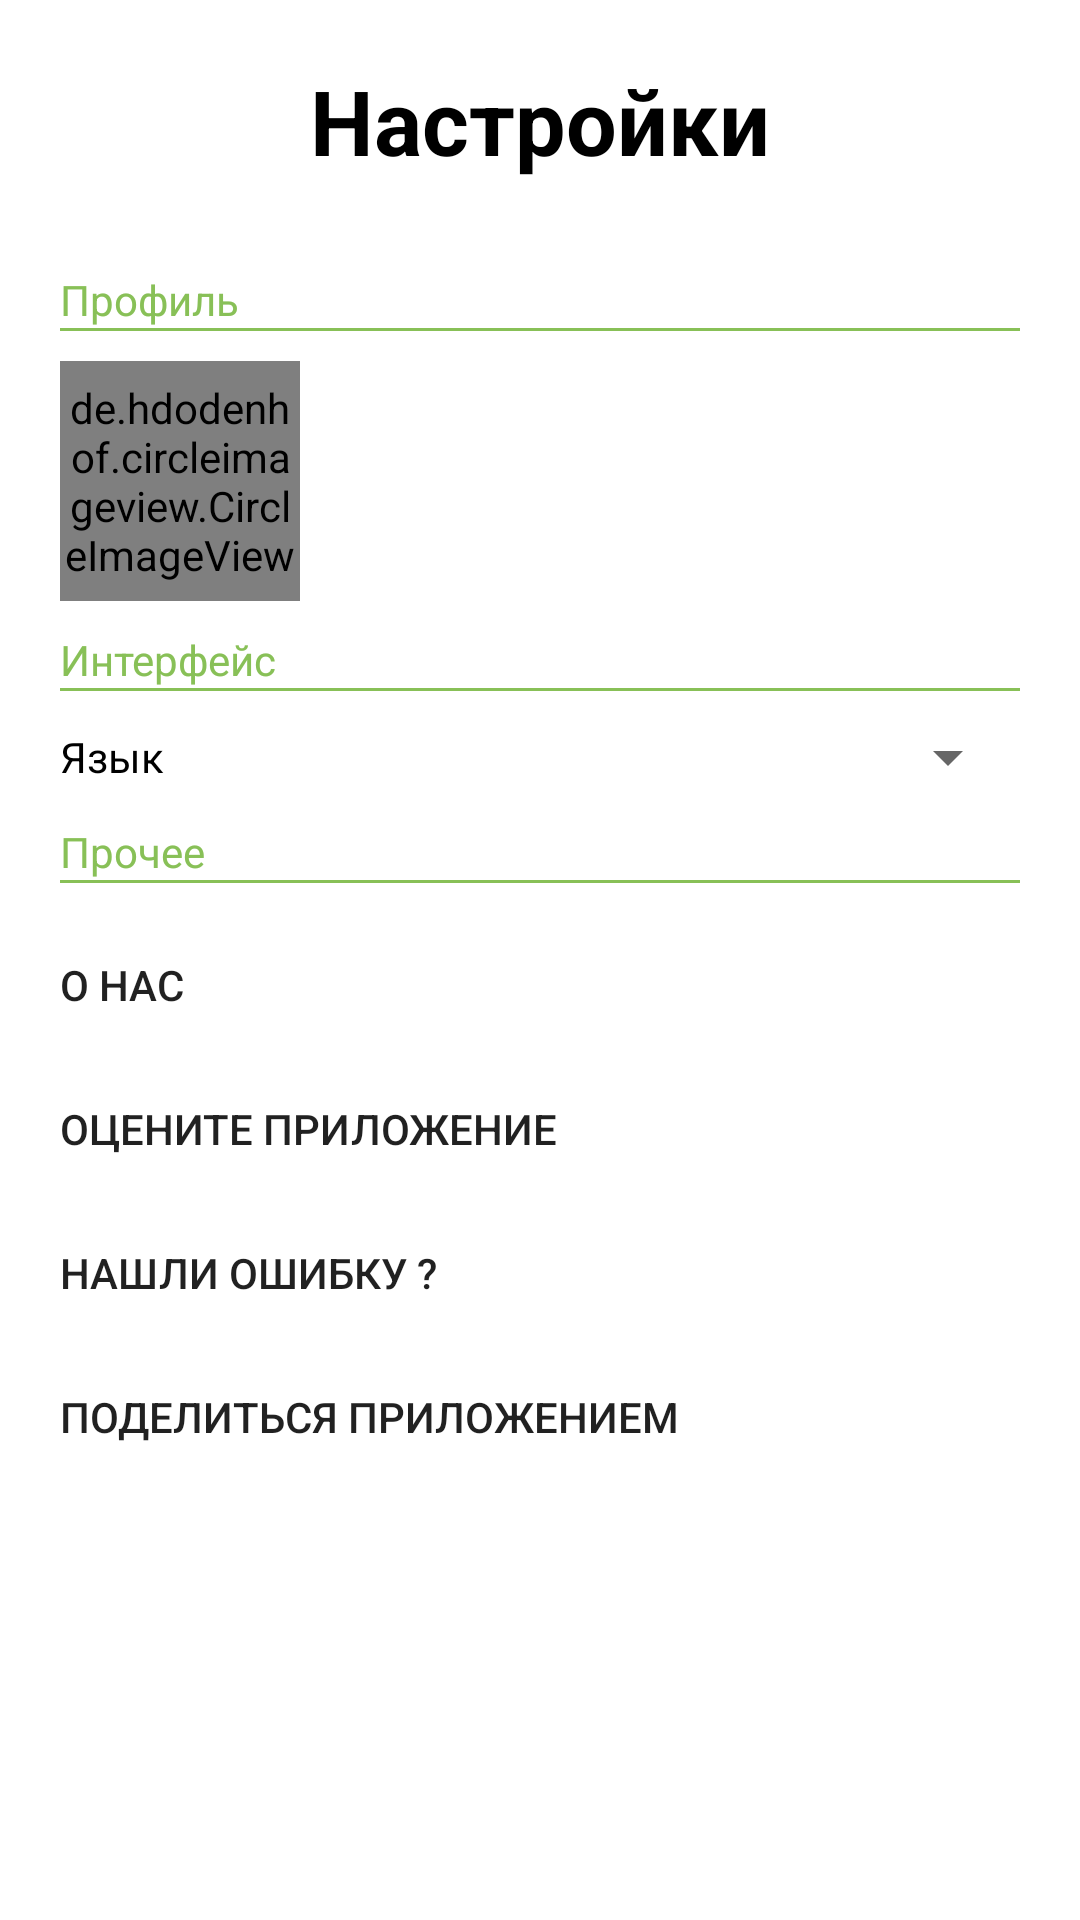

This screen was rendered from an Android layout file. Write that file and the resources it references.
<!-- AndroidManifest.xml: application theme AppTheme -->
<!-- res/layout/activity_settings.xml -->
<?xml version="1.0" encoding="utf-8"?>
<RelativeLayout
        xmlns:android="http://schemas.android.com/apk/res/android"
        xmlns:tools="http://schemas.android.com/tools"
        xmlns:app="http://schemas.android.com/apk/res-auto"
        android:layout_width="match_parent"
        android:background="@color/white"
        android:layout_height="match_parent"
        tools:context="com.example.growup.ui.SettingsActivity">
    <ScrollView
            android:layout_width="match_parent"
            android:layout_height="match_parent">

        <LinearLayout
                android:layout_margin="20dp"
                android:orientation="vertical"
                android:layout_width="match_parent"
                android:layout_height="wrap_content">
            <TextView
                    android:layout_gravity="center_horizontal"
                    android:layout_marginBottom="20dp"
                    android:textColor="@color/black"
                    android:textStyle="bold"
                    android:textSize="30sp"
                    android:text="@string/settings"
                    android:layout_width="wrap_content"
                    android:layout_height="wrap_content"/>
            <TextView
                    android:textColor="@color/mainGreen"
                    android:layout_marginTop="10dp"
                    android:layout_width="wrap_content"
                    android:layout_height="wrap_content"
                    android:text="Профиль"/>
            <View android:layout_width="match_parent"
                  android:layout_height="1dp"
                    android:background="@color/mainGreen"/>
            <RelativeLayout
                    android:id="@+id/settigs_user_info"
                    android:layout_marginTop="10dp"
                    android:layout_width="match_parent"
                    android:layout_height="wrap_content">
                    <de.hdodenhof.circleimageview.CircleImageView
                            android:layout_width="80dp"
                            android:layout_height="80dp"
                            android:id="@+id/settings_user_image"/>
                    <TextView
                            android:layout_marginTop="10dp"
                            android:layout_marginLeft="20dp"
                            android:layout_marginRight="8dp"
                            android:textColor="@color/black"
                            android:textSize="15sp"
                            android:layout_toRightOf="@id/settings_user_image"
                            android:id="@+id/settings_user_name"
                            android:textAlignment="center"
                            android:layout_width="match_parent"
                            android:layout_height="wrap_content"/>
                <TextView
                        android:layout_marginTop="10dp"
                        android:layout_marginLeft="20dp"
                        android:layout_marginRight="8dp"
                        android:textColor="@color/black"
                        android:textSize="15sp"
                        android:layout_below="@id/settings_user_name"
                        android:layout_toRightOf="@id/settings_user_image"
                        android:id="@+id/settings_user_type"
                        android:textAlignment="center"
                        android:layout_width="match_parent"
                        android:layout_height="wrap_content"/>

            </RelativeLayout>
            <TextView
                    android:textColor="@color/mainGreen"
                    android:layout_marginTop="10dp"
                    android:layout_width="wrap_content"
                    android:layout_height="wrap_content"
                    android:text="Интерфейс"/>
            <View android:layout_width="match_parent"
                  android:layout_height="1dp"
                  android:background="@color/mainGreen"/>
            <LinearLayout
                    android:layout_marginTop="10dp"
                    android:orientation="horizontal"
                    android:layout_width="match_parent"
                    android:layout_height="wrap_content">
                <TextView
                        android:layout_gravity="center_vertical"
                        android:textColor="@color/black"
                        android:text="Язык"
                        android:layout_weight="1"
                        android:layout_width="0dp"
                        android:layout_height="wrap_content"/>
                <Spinner
                        android:textAlignment="center"
                        android:gravity="center_vertical"
                        android:id="@+id/settings_lang_spinner"
                        android:layout_gravity="right|center_vertical"
                        android:layout_weight="1"
                        android:layout_width="0dp"
                        android:layout_height="wrap_content"/>
            </LinearLayout>


            <TextView
                    android:textColor="@color/mainGreen"
                    android:layout_marginTop="10dp"
                    android:layout_width="wrap_content"
                    android:layout_height="wrap_content"
                    android:text="Прочее"/>
            <View android:layout_width="match_parent"
                  android:layout_height="1dp"
                  android:background="@color/mainGreen"/>
            <Button
                    style="?android:attr/borderlessButtonStyle"
                    android:gravity="left|center_vertical"
                    android:id="@+id/button_about_us"
                    android:layout_marginTop="10dp"
                    android:background="@color/white"
                    android:layout_width="match_parent"
                    android:layout_height="@android:dimen/app_icon_size"
                    android:text="О нас " />
            <Button
                    style="?android:attr/borderlessButtonStyle"
                    android:gravity="left|center_vertical"
                    android:id="@+id/button_rate_app"
                    android:background="@color/white"
                    android:layout_width="match_parent"
                    android:layout_height="@android:dimen/app_icon_size"
                    android:text="Оцените приложение" />
            <Button
                    style="?android:attr/borderlessButtonStyle"
                    android:gravity="left|center_vertical"
                    android:id="@+id/button_report_bug"
                    android:background="@color/white"
                    android:text="Нашли ошибку ? "
                    android:layout_width="match_parent"
                    android:layout_height="wrap_content"/>
            <Button
                    style="?android:attr/borderlessButtonStyle"
                    android:gravity="left|center_vertical"
                    android:id="@+id/button_share_app"
                    android:background="@color/white"
                    android:text="Поделиться приложением"
                    android:layout_width="match_parent"
                    android:layout_height="wrap_content"
                    />
        </LinearLayout>
    </ScrollView>


</RelativeLayout>
<!-- resources referenced by this layout -->
<resources>
  <color name="black">#000000</color>
  <color name="mainGreen">#88c057</color>
  <color name="white">#ffffff</color>
  <string name="settings">Настройки</string>
  <style name="AppTheme" parent="Theme.AppCompat.Light.DarkActionBar">
          
          <item name="colorPrimary">@color/mainGreen</item>
          <item name="colorPrimaryDark">@color/mainGreen</item>
          <item name="colorAccent">@color/mainGreen</item>
      </style>
</resources>
